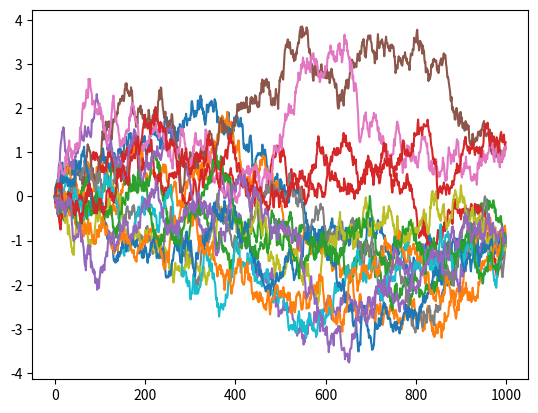

Reproduce this figure in Python.
import numpy as np
import matplotlib.pyplot as plt


x0 = 0
v = 0.01


def dx(u,dt):
    noise = np.random.normal(0,np.sqrt(v))
    return u*dt+noise


def u(t,x,T):
    inner = x/(v*(T-t))
    outer = np.tanh(inner)-x
    return outer/(T-t)


size = 1000
x_grid = []
x = np.zeros(size)
dt = 0.01
T = size*dt
Time = np.arange(0, T, dt)

for g_number in range (15):
    for counter in range(size-1 ):
        u_temp = u(Time[counter],x[counter],T)
        x[counter+1] = dx(u_temp,dt)+x[counter]
    x_grid.append(x)
    x = np.zeros(size)

for plot in x_grid:
    plt.plot(plot)
plt.plot(Time,x)
plt.show()
#print(x)